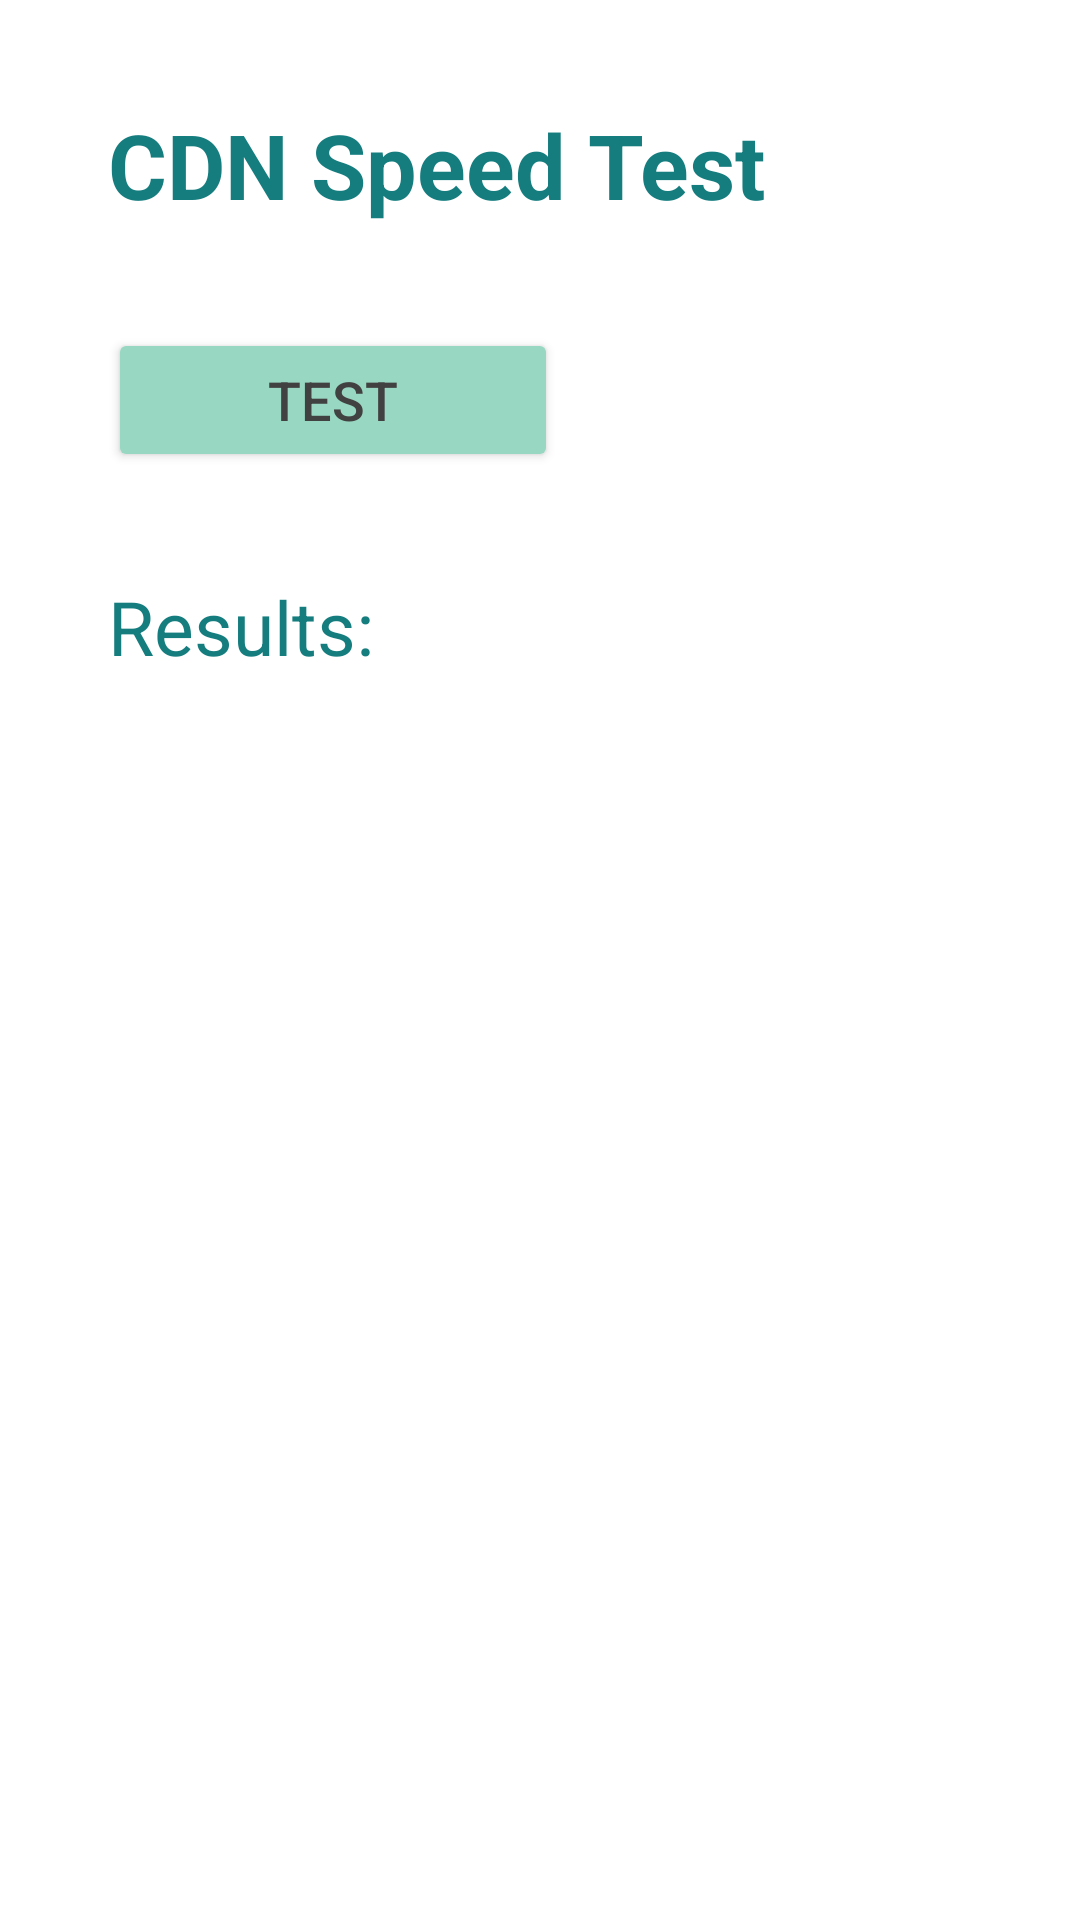

This screen was rendered from an Android layout file. Write that file and the resources it references.
<!-- AndroidManifest.xml: application theme Theme.KotlinLibaryApplication -->
<!-- res/layout/activity_main.xml -->
<?xml version="1.0" encoding="utf-8"?>
<androidx.constraintlayout.widget.ConstraintLayout xmlns:android="http://schemas.android.com/apk/res/android"
    xmlns:app="http://schemas.android.com/apk/res-auto"
    xmlns:tools="http://schemas.android.com/tools"
    android:layout_width="match_parent"
    android:layout_height="match_parent"
    tools:context=".MainActivity">

    <TextView
        android:id="@+id/title"
        android:layout_width="wrap_content"
        android:layout_height="wrap_content"
        android:text="@string/title"
        android:textSize="30sp"
        android:textColor="#167D7F"
        app:layout_constraintBottom_toTopOf="@+id/testButton"
        app:layout_constraintStart_toEndOf="@id/guideline2"
        app:layout_constraintTop_toTopOf="parent" />

    <Button
        android:id="@+id/testButton"
        android:layout_width="wrap_content"
        android:layout_height="wrap_content"
        android:backgroundTint="#98D7C2"
        android:text="@string/test"
        android:textSize="18sp"
        android:width="150dp"
        android:textColor="#414141"
        app:layout_constraintBottom_toTopOf="@+id/guideline4"
        app:layout_constraintStart_toEndOf="@+id/guideline2"
        app:layout_constraintTop_toBottomOf="@+id/title" />

    <androidx.constraintlayout.widget.Guideline
        android:id="@+id/guideline4"
        android:layout_width="wrap_content"
        android:layout_height="wrap_content"
        android:orientation="horizontal"
        app:layout_constraintGuide_percent="0.30" />

    <TextView
        android:id="@+id/results"
        android:layout_width="wrap_content"
        android:layout_height="wrap_content"
        android:text="@string/results"
        android:textSize="25sp"
        android:textColor="#167D7F"
        app:layout_constraintTop_toBottomOf="@+id/guideline4"
        app:layout_constraintBottom_toTopOf="@+id/rvResults"
        app:layout_constraintStart_toEndOf="@+id/guideline2" />

    <androidx.recyclerview.widget.RecyclerView
        android:id="@+id/rvResults"
        android:layout_width="match_parent"
        android:layout_height="0dp"
        android:scrollbars="horizontal"
        app:layout_constraintBottom_toTopOf="@id/guideline3"
        app:layout_constraintEnd_toEndOf="parent"
        app:layout_constraintStart_toStartOf="parent"
        app:layout_constraintTop_toBottomOf="@+id/results" />

    <TextView
        android:id="@+id/noResults"
        android:layout_width="wrap_content"
        android:layout_height="wrap_content"
        android:text="No results for this app key"
        android:textSize="20sp"
        android:visibility="gone"
        app:layout_constraintBottom_toTopOf="@id/guideline3"
        app:layout_constraintEnd_toEndOf="parent"
        app:layout_constraintStart_toStartOf="parent"
        app:layout_constraintTop_toBottomOf="@+id/results"/>

    <ProgressBar
        android:id="@+id/progressBar"
        style="?android:attr/progressBarStyle"
        android:layout_width="wrap_content"
        android:layout_height="wrap_content"
        android:visibility="gone"
        app:layout_constraintBottom_toTopOf="@+id/guideline3"
        app:layout_constraintEnd_toEndOf="parent"
        app:layout_constraintStart_toStartOf="parent"
        app:layout_constraintTop_toBottomOf="@+id/results"/>

    <androidx.constraintlayout.widget.Guideline
        android:id="@+id/guideline2"
        android:layout_width="wrap_content"
        android:layout_height="wrap_content"
        android:orientation="vertical"
        app:layout_constraintGuide_percent=".10" />

    <androidx.constraintlayout.widget.Guideline
        android:id="@+id/guideline3"
        android:layout_width="wrap_content"
        android:layout_height="wrap_content"
        android:orientation="horizontal"
        app:layout_constraintGuide_percent="0.90" />


</androidx.constraintlayout.widget.ConstraintLayout>
<!-- resources referenced by this layout -->
<resources>
  <string name="results">Results:</string>
  <string name="test">Test</string>
  <string name="title"><b>CDN Speed Test</b></string>
  <style name="Theme.KotlinLibaryApplication" parent="Theme.MaterialComponents.DayNight.NoActionBar">
          
          <item name="colorPrimary">@color/purple_500</item>
          <item name="colorPrimaryVariant">@color/purple_700</item>
          <item name="colorOnPrimary">@color/white</item>
          
          <item name="colorSecondary">@color/teal_200</item>
          <item name="colorSecondaryVariant">@color/teal_700</item>
          <item name="colorOnSecondary">@color/black</item>
          
          <item name="android:statusBarColor" tools:targetApi="l">#DADADA</item>
          
      </style>
  <!-- not gathered from this repository: default colours our renderer supplied (Android Studio template values) -->
  <color name="purple_500">#FF6200EE</color>
  <color name="purple_700">#FF3700B3</color>
  <color name="teal_200">#FF03DAC5</color>
  <color name="teal_700">#FF018786</color>
  <color name="black">#FF000000</color>
  <color name="white">#FFFFFFFF</color>
</resources>
